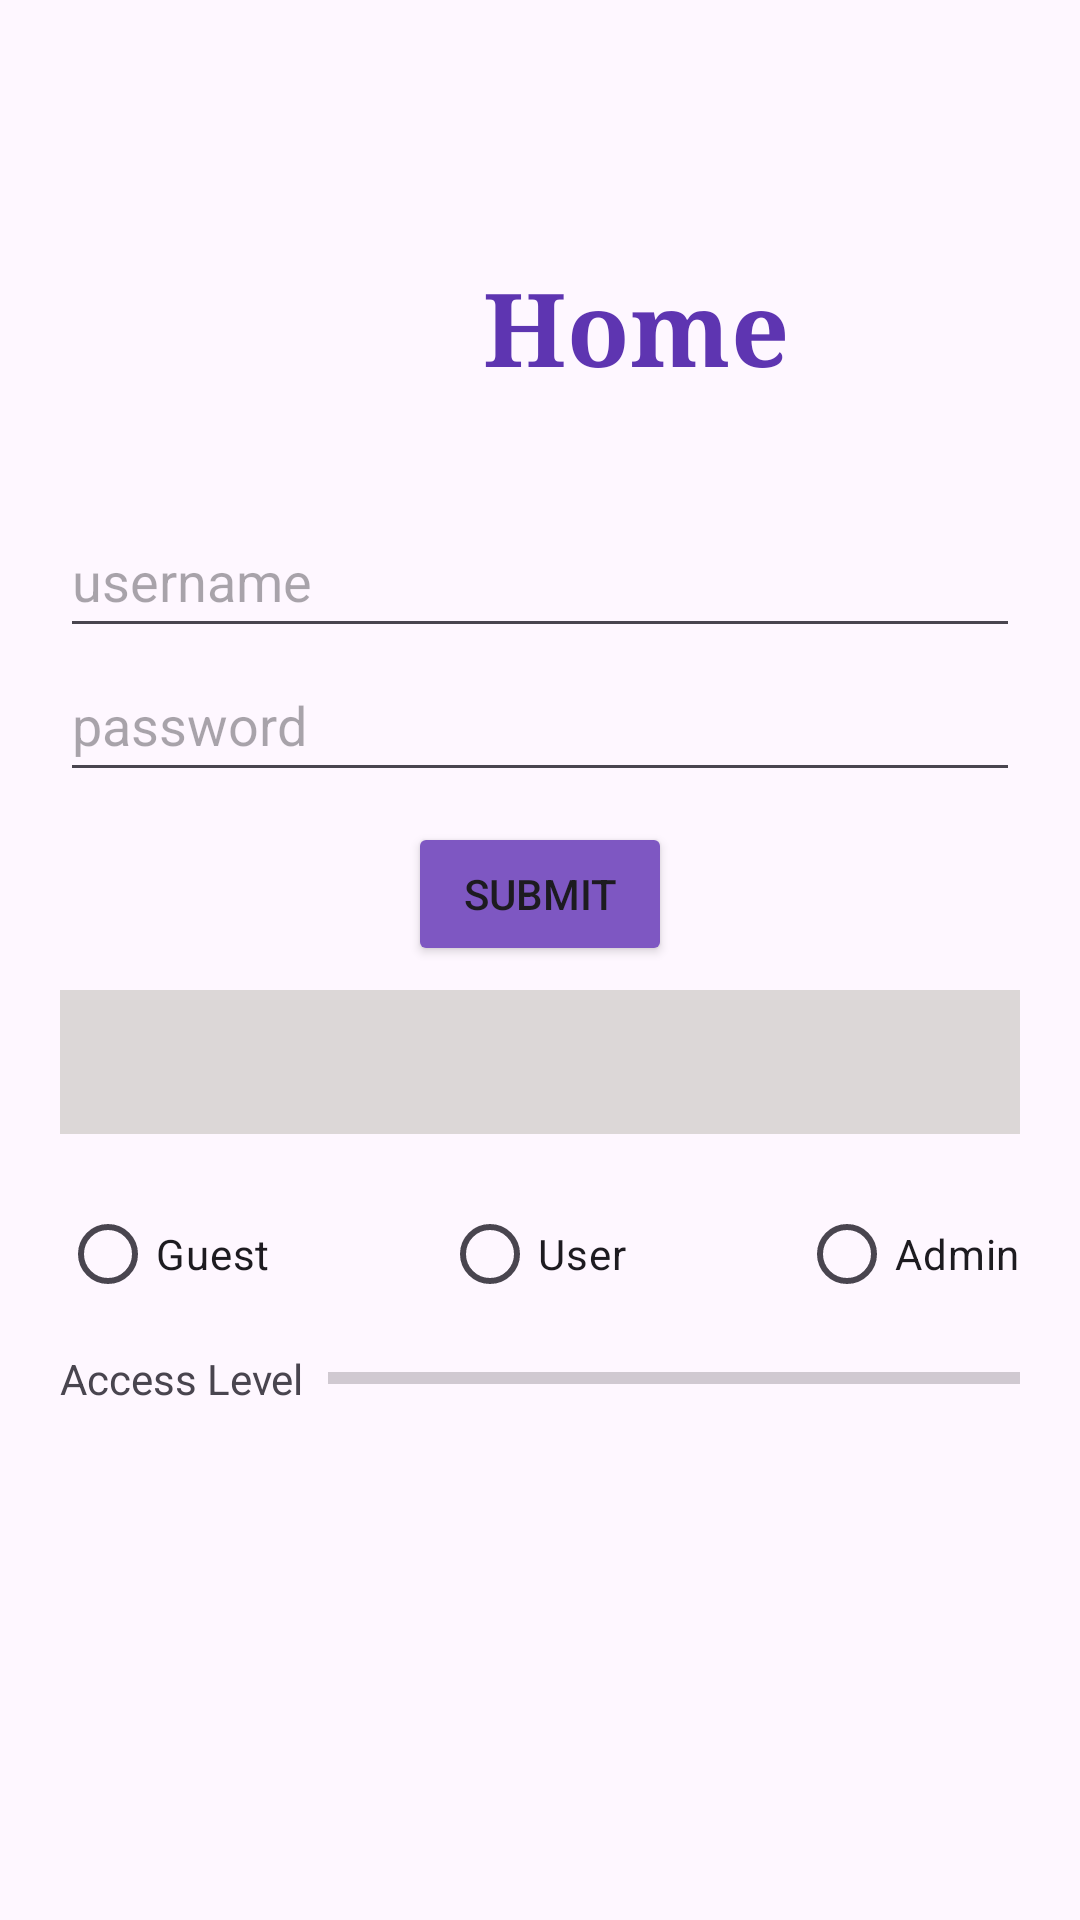

Produce the Android XML layout that renders to this screen, including the resource entries it uses.
<!-- AndroidManifest.xml: application theme Theme.HackathonEvent -->
<!-- res/layout/fragment_home.xml -->
<?xml version="1.0" encoding="utf-8"?>
<LinearLayout xmlns:android="http://schemas.android.com/apk/res/android"
    xmlns:app="http://schemas.android.com/apk/res-auto"
    android:id="@+id/mainLayout"
    android:layout_width="match_parent"
    android:layout_height="match_parent"
    android:padding="20dp"
    android:orientation="vertical">

    <TextView
        android:layout_width="wrap_content"
        android:layout_height="wrap_content"
        android:fontFamily="serif"
        android:padding="16dp"
        android:text="Home"
        android:layout_marginTop="50dp"
        android:layout_marginLeft="125sp"
        android:textColor="#5E35B1"
        android:textSize="34sp"
        android:textStyle="bold"/>

    <LinearLayout
        android:layout_width="match_parent"
        android:layout_height="wrap_content"
        android:layout_marginTop="20dp"
        android:orientation="vertical">

        <EditText
            android:id="@+id/usernameEditText"
            android:layout_width="match_parent"
            android:layout_height="48dp"
            android:ems="10"
            android:hint="username"
            android:inputType="text" />

        <EditText
            android:id="@+id/passwordEditText"
            android:layout_width="match_parent"
            android:layout_height="48dp"
            android:ems="10"
            android:hint="password"
            android:inputType="textPassword" />

        <Button
            android:id="@+id/submitBtn"
            android:layout_width="wrap_content"
            android:layout_height="wrap_content"
            android:layout_gravity="center_horizontal"
            android:layout_marginTop="10dp"
            android:backgroundTint="#7E57C2"
            android:text="Submit"/>

        <TextView
            android:id="@+id/formTextView"
            android:layout_width="match_parent"
            android:layout_height="48dp"
            android:layout_marginTop="8dp"
            android:background="#DCD7D7"
            android:gravity="center" />
    </LinearLayout>

    <LinearLayout
        android:layout_width="match_parent"
        android:layout_height="wrap_content"
        android:layout_marginTop="16dp"
        android:orientation="vertical">

        <RadioGroup
            android:id="@+id/userTypeRadioGroup"
            android:layout_width="match_parent"
            android:layout_height="wrap_content"
            android:layout_marginBottom="8dp"
            android:gravity="center"
            android:orientation="horizontal">

            <RadioButton
                android:id="@+id/guestRadioButton"
                android:layout_width="wrap_content"
                android:layout_height="wrap_content"
                android:text="Guest" />

            <Space
                android:layout_width="wrap_content"
                android:layout_height="wrap_content"
                android:layout_weight="1" />

            <RadioButton
                android:id="@+id/userRadioButton"
                android:layout_width="wrap_content"
                android:layout_height="wrap_content"
                android:text="User" />

            <Space
                android:layout_width="wrap_content"
                android:layout_height="wrap_content"
                android:layout_weight="1" />

            <RadioButton
                android:id="@+id/adminRadioButton"
                android:layout_width="wrap_content"
                android:layout_height="wrap_content"
                android:text="Admin" />

        </RadioGroup>

        <LinearLayout
            android:layout_width="match_parent"
            android:layout_height="wrap_content"
            android:gravity="center">

            <TextView
                android:id="@+id/textViewAccessLevel"
                android:layout_width="wrap_content"
                android:layout_height="wrap_content"
                android:layout_marginEnd="8dp"
                android:text="Access Level" />

            <ProgressBar
                android:id="@+id/userTypeProgressBar"
                style="@style/Widget.AppCompat.ProgressBar.Horizontal"
                android:layout_width="wrap_content"
                android:layout_height="wrap_content"
                android:layout_weight="1"
                android:max="100"
                android:progressTint="#7E57C2" />
        </LinearLayout>
    </LinearLayout>

</LinearLayout>
<!-- resources referenced by this layout -->
<resources>
  <style name="Theme.HackathonEvent" parent="Base.Theme.HackathonEvent" />
  <style name="Base.Theme.HackathonEvent" parent="Theme.Material3.DayNight.NoActionBar">
          
          
      </style>
</resources>
